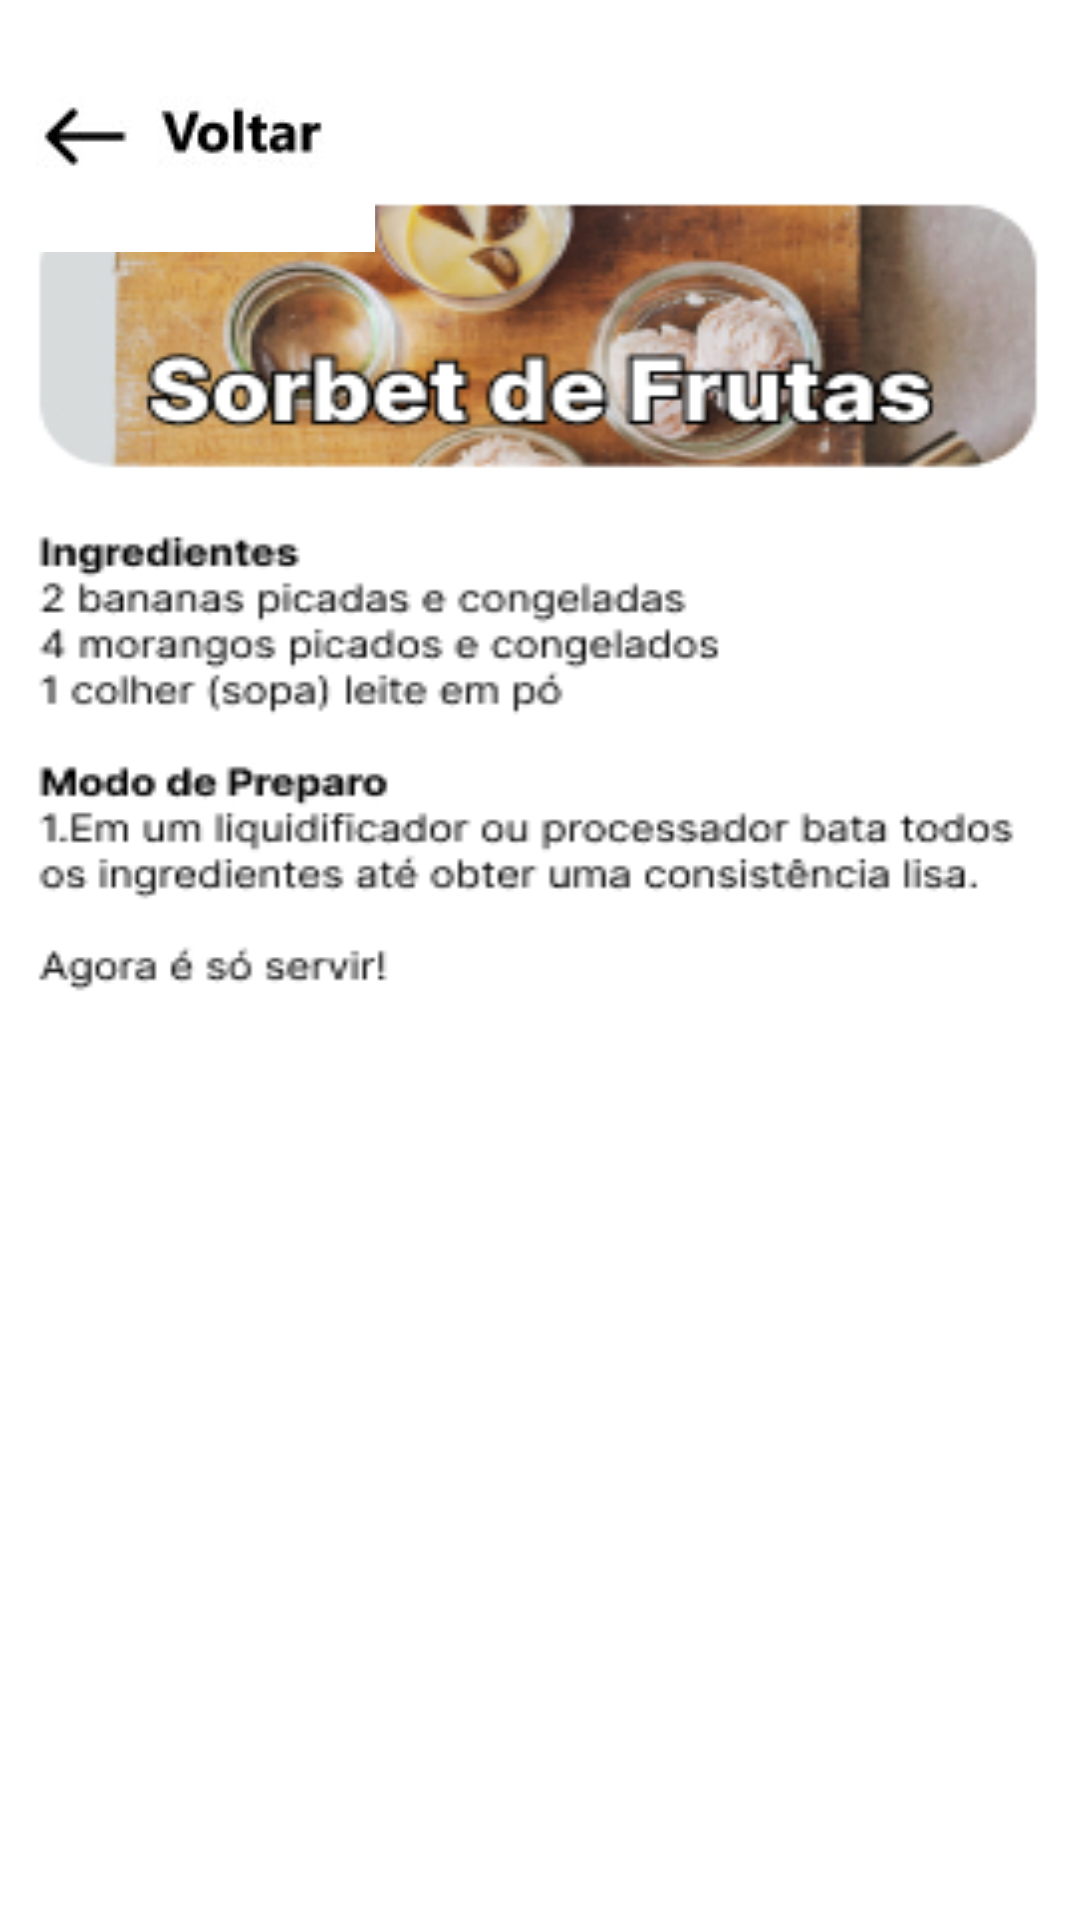

Produce the Android XML layout that renders to this screen, including the resource entries it uses.
<!-- AndroidManifest.xml: application theme Theme.App_fmu -->
<!-- res/layout/activity_sorbetde_frutas.xml -->
<?xml version="1.0" encoding="utf-8"?>
<androidx.constraintlayout.widget.ConstraintLayout xmlns:android="http://schemas.android.com/apk/res/android"
    xmlns:app="http://schemas.android.com/apk/res-auto"
    xmlns:tools="http://schemas.android.com/tools"
    android:layout_width="match_parent"
    android:layout_height="match_parent"
    android:background="@drawable/receita_sorbetdefrutas"
    tools:context=".SorbetdeFrutas_Activity">

    <ImageButton
        android:id="@+id/botao_voltar_d6"
        android:layout_width="119dp"
        android:layout_height="68dp"
        android:layout_marginStart="6dp"
        android:layout_marginTop="16dp"
        android:onClick="abrirDoces"
        app:layout_constraintStart_toStartOf="parent"
        app:layout_constraintTop_toTopOf="parent"
        app:srcCompat="@drawable/botao_voltar_branco" />
</androidx.constraintlayout.widget.ConstraintLayout>
<!-- resources referenced by this layout -->
<resources>
  <!-- drawable botao_voltar_branco: jpg bitmap (drawable, 1921 bytes) -->
  <!-- drawable receita_sorbetdefrutas: jpg bitmap (drawable, 66132 bytes) -->
  <style name="Theme.App_fmu" parent="Theme.MaterialComponents.DayNight.DarkActionBar">
          
          <item name="colorPrimary">@color/purple_500</item>
          <item name="colorPrimaryVariant">@color/purple_700</item>
          <item name="colorOnPrimary">@color/white</item>
          
          <item name="colorSecondary">@color/teal_200</item>
          <item name="colorSecondaryVariant">@color/teal_700</item>
          <item name="colorOnSecondary">@color/black</item>
          
          <item name="android:statusBarColor">?attr/colorPrimaryVariant</item>
          
      </style>
  <!-- not gathered from this repository: default colours our renderer supplied (Android Studio template values) -->
  <color name="purple_500">#FF6200EE</color>
  <color name="purple_700">#FF3700B3</color>
  <color name="teal_200">#FF03DAC5</color>
  <color name="teal_700">#FF018786</color>
  <color name="black">#FF000000</color>
  <color name="white">#FFFFFFFF</color>
</resources>
